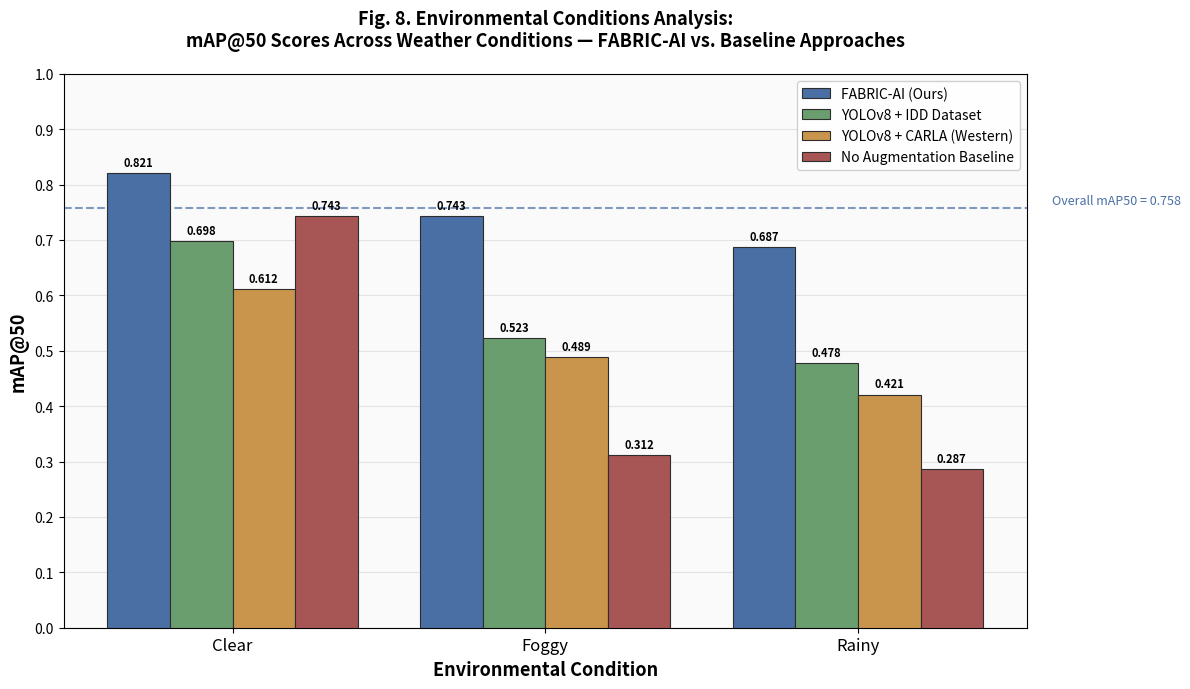

Recreate this plot in Python.
import matplotlib.pyplot as plt
import numpy as np

# ── FABRIC-AI results ────────────────────────────────────────
fabric_ai = {
    "Clear": 0.821,
    "Foggy": 0.743,
    "Rainy": 0.687,
}

# ── Baseline approaches ──────────────────────────────────────
carla_baseline = {
    "Clear": 0.612,
    "Foggy": 0.489,
    "Rainy": 0.421,
}

idd_baseline = {
    "Clear": 0.698,
    "Foggy": 0.523,
    "Rainy": 0.478,
}

no_aug_baseline = {
    "Clear": 0.743,
    "Foggy": 0.312,
    "Rainy": 0.287,
}

conditions = ["Clear", "Foggy", "Rainy"]
x = np.arange(len(conditions))
width = 0.2

fig, ax = plt.subplots(figsize=(12, 7))

# Plot bars — note closing parenthesis on each
bars1 = ax.bar(
    x - 1.5 * width,
    [fabric_ai[c] for c in conditions],
    width,
    label='FABRIC-AI (Ours)',
    color='#4A6FA5',
    edgecolor='#2d2d2d',
    linewidth=0.8,
    zorder=3
)

bars2 = ax.bar(
    x - 0.5 * width,
    [idd_baseline[c] for c in conditions],
    width,
    label='YOLOv8 + IDD Dataset',
    color='#6A9E6F',
    edgecolor='#2d2d2d',
    linewidth=0.8,
    zorder=3
)

bars3 = ax.bar(
    x + 0.5 * width,
    [carla_baseline[c] for c in conditions],
    width,
    label='YOLOv8 + CARLA (Western)',
    color='#C9954C',
    edgecolor='#2d2d2d',
    linewidth=0.8,
    zorder=3
)

bars4 = ax.bar(
    x + 1.5 * width,
    [no_aug_baseline[c] for c in conditions],
    width,
    label='No Augmentation Baseline',
    color='#A85555',
    edgecolor='#2d2d2d',
    linewidth=0.8,
    zorder=3
)

# Add value labels on bars
def add_labels(bars):
    for bar in bars:
        height = bar.get_height()
        ax.annotate(
            f'{height:.3f}',
            xy=(bar.get_x() + bar.get_width() / 2, height),
            xytext=(0, 3),
            textcoords="offset points",
            ha='center',
            va='bottom',
            fontsize=8,
            fontweight='bold'
        )

add_labels(bars1)
add_labels(bars2)
add_labels(bars3)
add_labels(bars4)

# Styling
ax.set_xlabel('Environmental Condition',
              fontsize=13, fontweight='bold')
ax.set_ylabel('mAP@50',
              fontsize=13, fontweight='bold')
ax.set_title(
    'Fig. 8. Environmental Conditions Analysis:\n'
    'mAP@50 Scores Across Weather Conditions — '
    'FABRIC-AI vs. Baseline Approaches',
    fontsize=13, fontweight='bold', pad=20
)
ax.set_xticks(x)
ax.set_xticklabels(
    ['Clear', 'Foggy', 'Rainy'],
    fontsize=12
)
ax.set_ylim(0, 1.0)
ax.set_yticks(np.arange(0, 1.1, 0.1))
ax.yaxis.set_major_formatter(
    plt.FuncFormatter(lambda val, _: f'{val:.1f}')
)
ax.legend(fontsize=10, loc='upper right', framealpha=0.9)
ax.grid(axis='y', alpha=0.3, zorder=0)
ax.set_faceground = ax.set_facecolor('#fafafa')
fig.patch.set_facecolor('white')

# Horizontal line at overall mAP
ax.axhline(
    y=0.758,
    color='#4A6FA5',
    linestyle='--',
    linewidth=1.5,
    alpha=0.7
)
ax.text(
    2.62, 0.765,
    'Overall mAP50 = 0.758',
    color='#4A6FA5',
    fontsize=9,
    fontstyle='italic'
)

plt.tight_layout()
plt.savefig(
    'fig8_weather_analysis.png',
    dpi=300,
    bbox_inches='tight',
    facecolor='white'
)
plt.show()
print("[DONE] Saved: fig8_weather_analysis.png")
